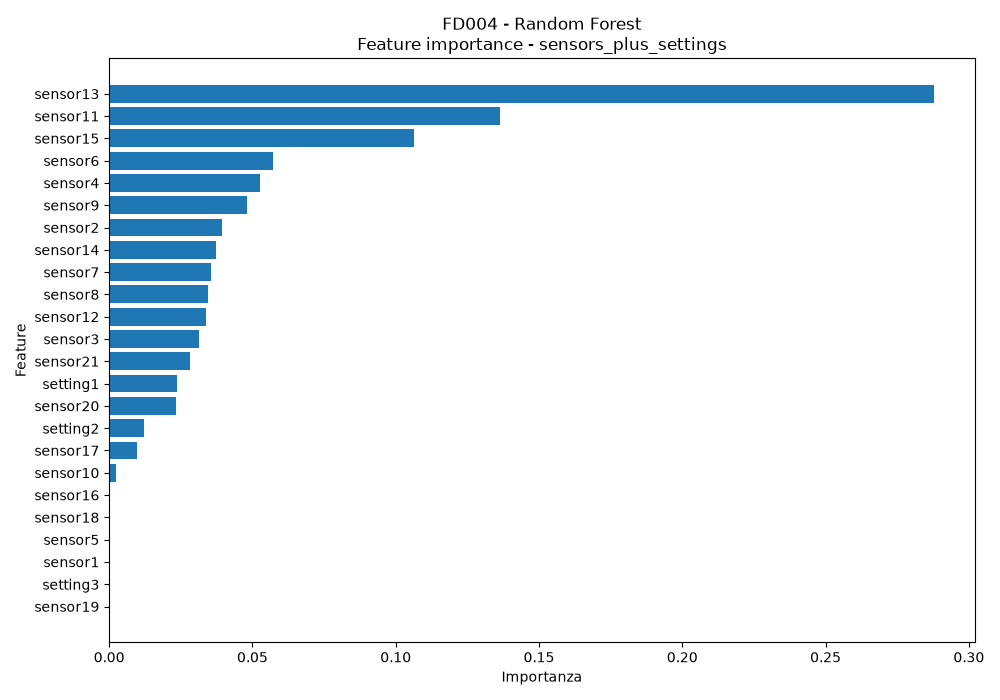

The data file committed next to this chart (first rows):
feature, importance
sensor13, 0.2877
sensor11, 0.1365
sensor15, 0.1064
sensor6, 0.05714
sensor4, 0.05258
sensor9, 0.04804
sensor2, 0.0395
sensor14, 0.03739
sensor7, 0.0355
sensor8, 0.03442
sensor12, 0.03388
sensor3, 0.03123
sensor21, 0.02835
setting1, 0.02383
sensor20, 0.02334
setting2, 0.01214
sensor17, 0.009681
sensor10, 0.002215
sensor16, 0.0001315
sensor18, 1.1288203603990856e-05
sensor5, 8.960745321415266e-06
sensor1, 7.940168018601651e-06
setting3, 1.2103370766963098e-08
sensor19, 1.175382058591454e-08
